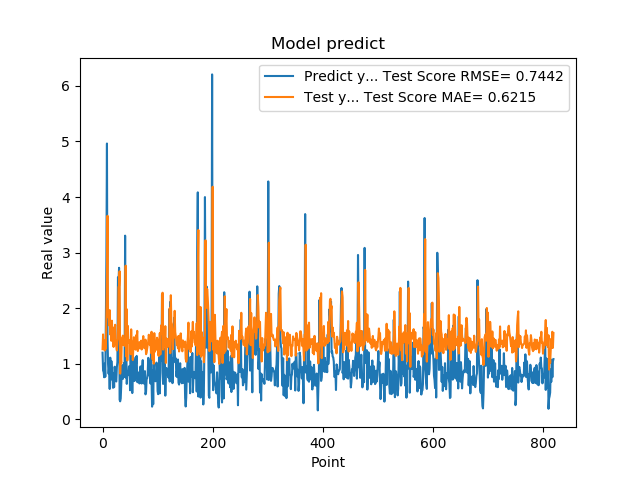

The data file committed next to this chart (first rows):
1.201630949974060059e+00, 1.263757757950201954e+00
8.802530169486999512e-01, 1.529699298980705446e+00
8.531429767608642578e-01, 1.307367293113347761e+00
7.591750025749206543e-01, 1.407337543195018581e+00
1.005007982254028320e+00, 1.240764559907530096e+00
7.687720060348510742e-01, 1.429870676423414588e+00
1.740013241767883301e+00, 1.271231743034685557e+00
2.913533687591552734e+00, 1.883816749056792306e+00
4.963075160980224609e+00, 2.550403412484584909e+00
1.471215128898620605e+00, 3.663303371155809174e+00
1.000648975372314453e+00, 1.838504685688124640e+00
8.220189809799194336e-01, 1.914880103910374665e+00
9.362199902534482643e-01, 1.691012471286108765e+00
5.486897230148315430e-01, 1.966390130915551149e+00
1.111255049705505371e+00, 1.528247701797201152e+00
7.148039937019348145e-01, 1.663065195153464071e+00
1.052167057991027832e+00, 1.414519442982050679e+00
8.955980539321898304e-01, 1.776827416231125500e+00
7.769405245780944824e-01, 1.480038333039472853e+00
5.699509978294372559e-01, 1.519075369858226887e+00
8.244060277938842773e-01, 1.304995538322128112e+00
5.800840258598327637e-01, 1.654471430792860742e+00
9.488009810447691761e-01, 1.612856152571833013e+00
7.918390035629272461e-01, 1.703409630647516826e+00
6.937990188598632812e-01, 1.371984557874489141e+00
6.834830045700073242e-01, 1.312765258734694074e+00
9.433320164680479847e-01, 1.241681558626674509e+00
1.032713770866394043e+00, 1.401386102873498629e+00
2.556216001510620117e+00, 1.451664811877626082e+00
2.464895963668823242e+00, 2.380547981645322331e+00
2.728049993515014204e+00, 2.404114970205506019e+00
3.558506965637206476e-01, 2.664960817481441424e+00
3.262020051479339600e-01, 8.251093060810159585e-01
3.781589865684509277e-01, 1.137703271139497652e+00
6.306380033493041992e-01, 1.011163662558471232e+00
8.854129910469055176e-01, 1.463466657716139041e+00
9.743152856826782227e-01, 1.472377420129560743e+00
7.307389974594116211e-01, 1.508535487609760306e+00
9.521890282630921520e-01, 1.337418885446152617e+00
1.011654973030090332e+00, 1.427611558061701258e+00
7.643579840660095215e-01, 1.407779020354128274e+00
3.306220054626464844e+00, 1.319046926647658324e+00
7.543110251426696777e-01, 2.766565771511499960e+00
1.409499049186706321e+00, 1.132864421941600641e+00
6.401469707489013672e-01, 1.983432834942626899e+00
8.640019893646240234e-01, 1.059593947031850281e+00
8.469420075416564941e-01, 1.682657276401033242e+00
7.976629734039306641e-01, 1.385456134104709802e+00
9.555831551551821068e-01, 1.395590686540382874e+00
9.546210169792175293e-01, 1.421931493502397448e+00
5.251880288124084473e-01, 1.393423288694264128e+00
1.275226235389709695e+00, 1.172427873860773850e+00
8.355640172958374023e-01, 1.621078661982042757e+00
7.640249729156494141e-01, 1.282774556683677680e+00
4.752210080623626154e-01, 1.396585207116181504e+00
7.414129972457885742e-01, 1.068952117245944633e+00
1.069700956344604492e+00, 1.318934991884035623e+00
7.892770171165466309e-01, 1.479243386733036125e+00
6.914690136909484863e-01, 1.369687066361076955e+00
7.093830108642578125e-01, 1.330305153872072266e+00
1.115731000900268555e+00, 1.255706070289660081e+00
... 759 more rows
